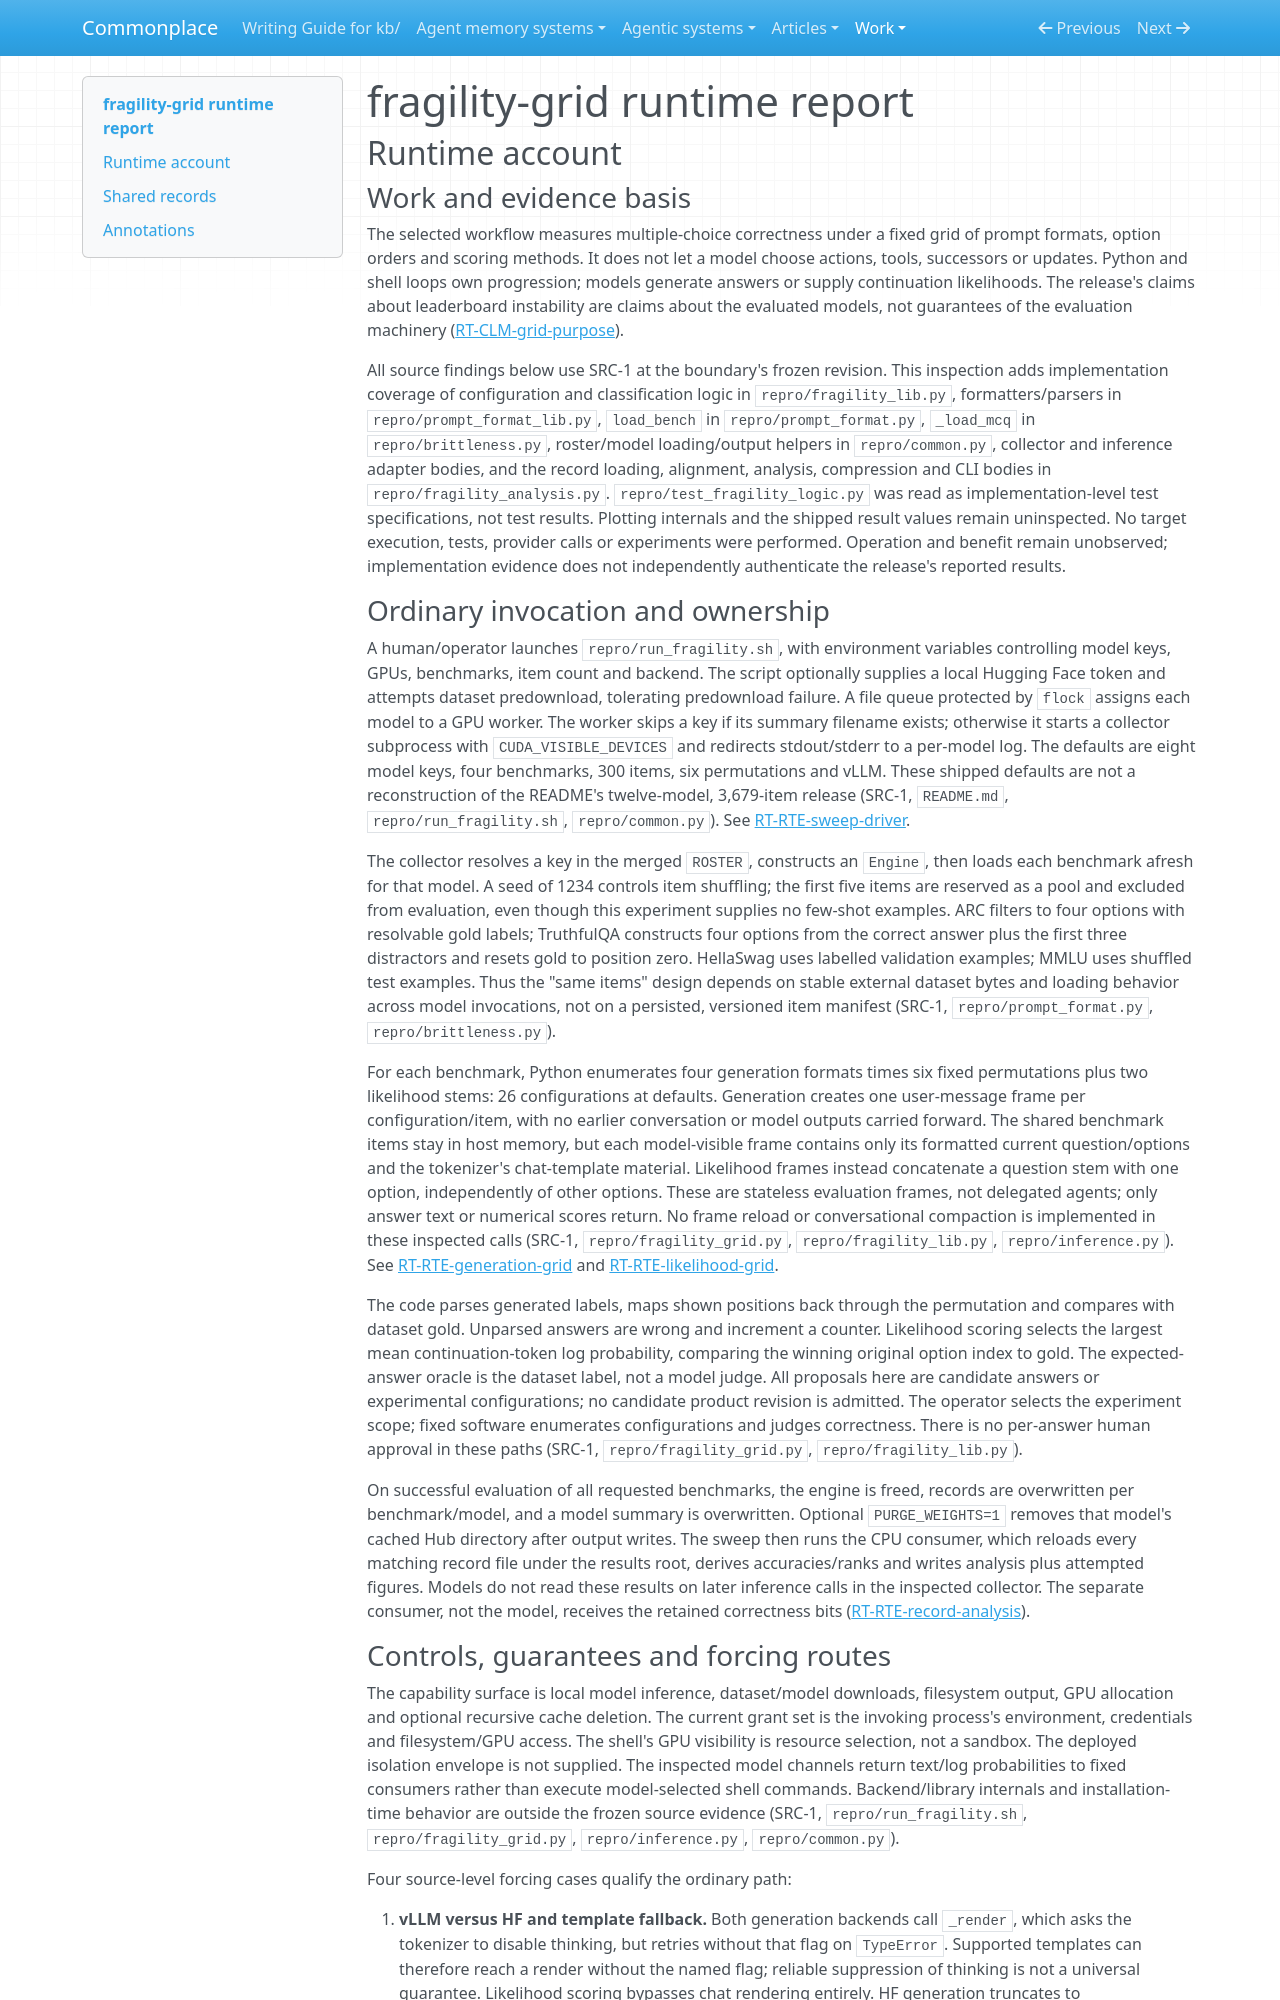

repository: zby/commonplace · page: work/agentic-system-completion/evidence/publications/fragility-grid/AAS-2026-10-18-fragility-grid-38b12f71fceb-01/runtime/index.html · generator: mkdocs

---
type: agentic-system-analyses/types/agentic-system-runtime-report.md
description: "Runtime baseline of fragility-grid's collection, backend alternatives and retained-record analysis at the frozen Git revision."
run-id: AAS-2026-10-18-fragility-grid-38b12f71fceb-01
reviewed-boundary: "3f51444ead009d8351de1b6b19bf901c4da3d420"
---

# fragility-grid runtime report

## Runtime account

### Work and evidence basis

The selected workflow measures multiple-choice correctness under a fixed grid of prompt formats, option orders and scoring methods. It does not let a model choose actions, tools, successors or updates. Python and shell loops own progression; models generate answers or supply continuation likelihoods. The release's claims about leaderboard instability are claims about the evaluated models, not guarantees of the evaluation machinery ([RT-CLM-grid-purpose](#rt-clm-grid-purpose)).

All source findings below use SRC-1 at the boundary's frozen revision. This inspection adds implementation coverage of configuration and classification logic in `repro/fragility_lib.py`, formatters/parsers in `repro/prompt_format_lib.py`, `load_bench` in `repro/prompt_format.py`, `_load_mcq` in `repro/brittleness.py`, roster/model loading/output helpers in `repro/common.py`, collector and inference adapter bodies, and the record loading, alignment, analysis, compression and CLI bodies in `repro/fragility_analysis.py`. `repro/test_fragility_logic.py` was read as implementation-level test specifications, not test results. Plotting internals and the shipped result values remain uninspected. No target execution, tests, provider calls or experiments were performed. Operation and benefit remain unobserved; implementation evidence does not independently authenticate the release's reported results.
